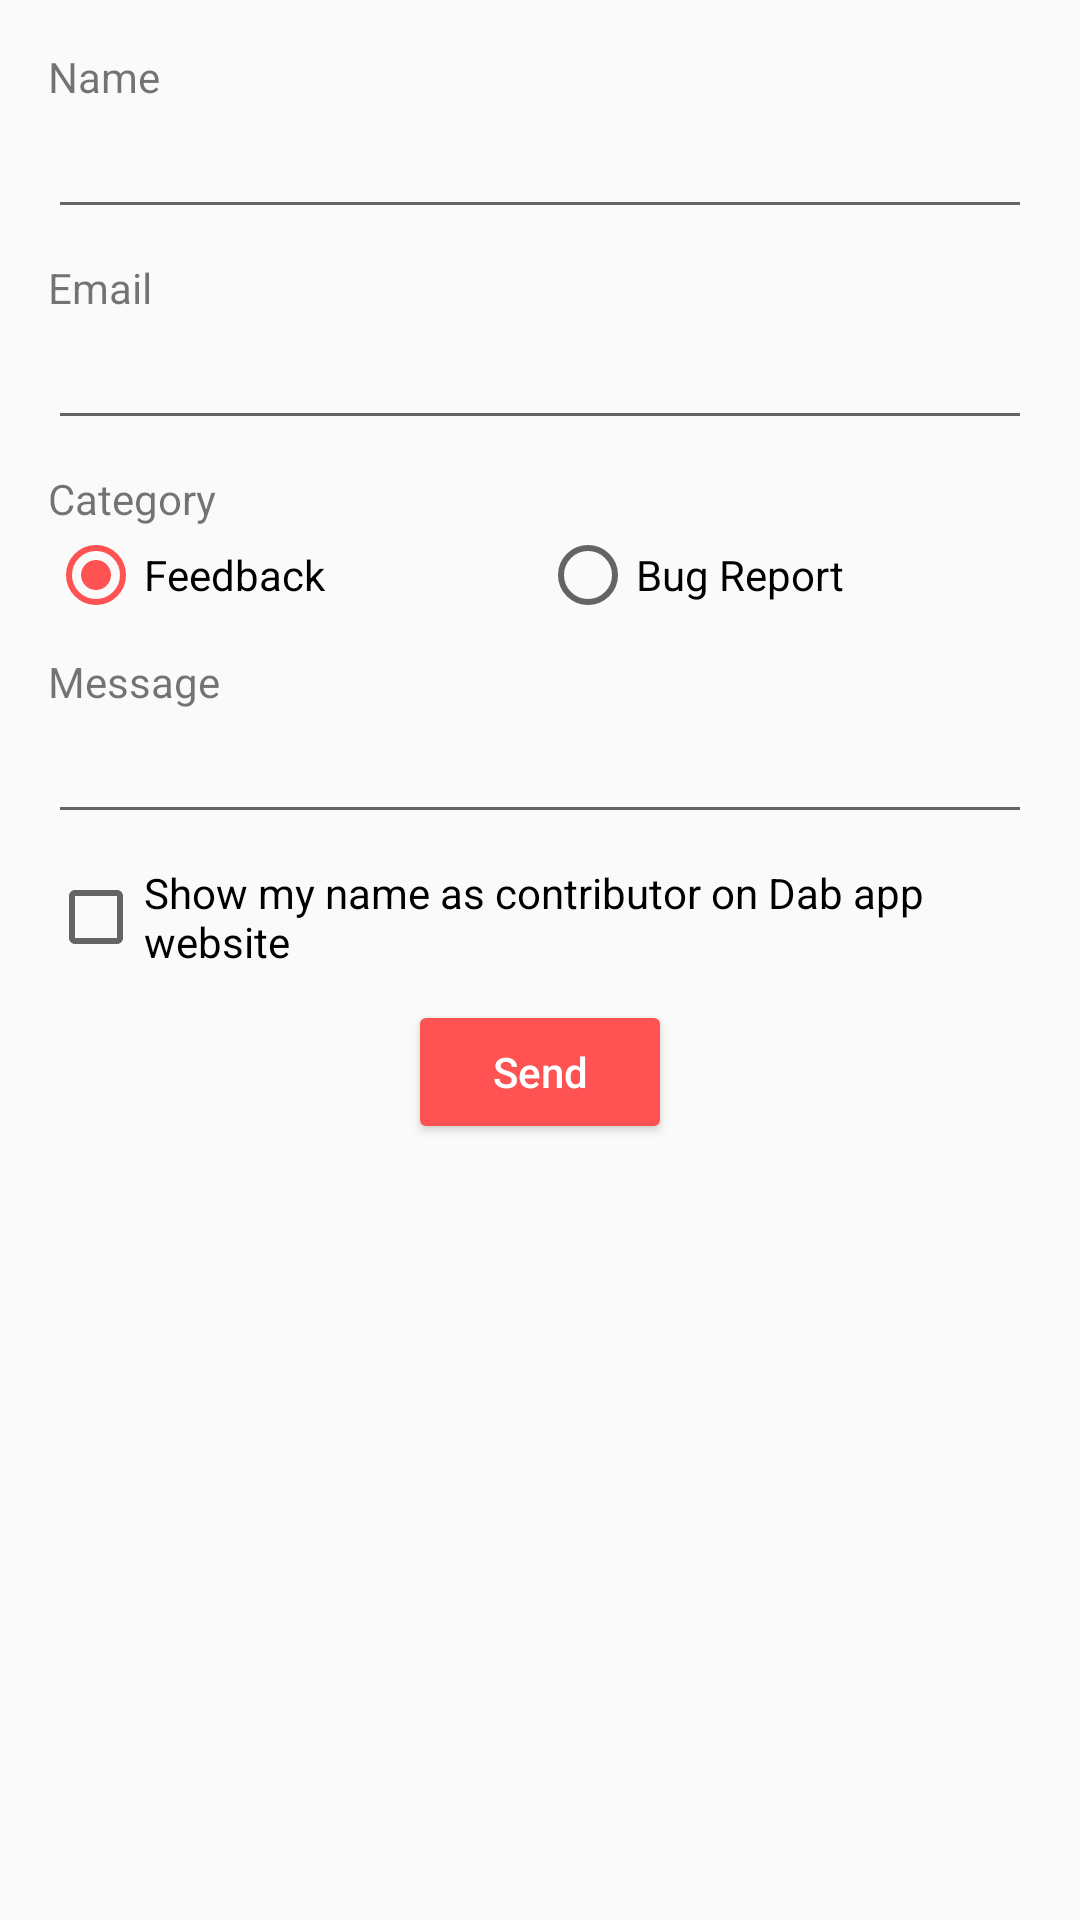

Write the Android layout XML for this screen, with the resource values it uses.
<!-- AndroidManifest.xml: application theme DabTheme -->
<!-- res/layout/activity_feedback.xml -->
<?xml version="1.0" encoding="utf-8"?>
<android.support.constraint.ConstraintLayout xmlns:android="http://schemas.android.com/apk/res/android"
    xmlns:app="http://schemas.android.com/apk/res-auto"
    xmlns:tools="http://schemas.android.com/tools"
    android:layout_width="match_parent"
    android:layout_height="match_parent"
    tools:context=".FeedbackActivity">

    <ScrollView
        android:id="@+id/scrollView"
        android:layout_width="match_parent"
        android:layout_height="match_parent"
        app:layout_constraintBottom_toBottomOf="parent"
        app:layout_constraintEnd_toEndOf="parent"
        app:layout_constraintStart_toStartOf="parent"
        app:layout_constraintTop_toTopOf="parent">

        <LinearLayout
            android:layout_width="match_parent"
            android:layout_height="wrap_content"
            android:layout_marginBottom="16dp"
            android:layout_marginEnd="16dp"
            android:layout_marginStart="16dp"
            android:layout_marginTop="16dp"
            android:orientation="vertical"
            app:layout_constraintEnd_toEndOf="parent"
            app:layout_constraintStart_toStartOf="parent"
            app:layout_constraintTop_toTopOf="parent">

            <TextView
                android:id="@+id/nameTV"
                android:layout_width="match_parent"
                android:layout_height="wrap_content"
                android:text="@string/name_lbl" />

            <EditText
                android:id="@+id/nameET"
                android:layout_width="match_parent"
                android:layout_height="wrap_content"
                android:layout_marginBottom="10dp"
                android:inputType="textPersonName" />

            <TextView
                android:id="@+id/emailTV"
                android:layout_width="match_parent"
                android:layout_height="wrap_content"
                android:text="@string/email_lbl" />

            <EditText
                android:id="@+id/emailET"
                android:layout_width="match_parent"
                android:layout_height="wrap_content"
                android:layout_marginBottom="10dp"
                android:inputType="textEmailAddress" />

            <TextView
                android:id="@+id/categoryTV"
                android:layout_width="match_parent"
                android:layout_height="wrap_content"
                android:text="@string/category_lbl" />

            <RadioGroup
                android:id="@+id/cateoryRadioGroup"
                android:layout_width="match_parent"
                android:layout_height="wrap_content"
                android:layout_marginBottom="10dp"
                android:checkedButton="@+id/feedbackRadio"
                android:orientation="horizontal">

                <RadioButton
                    android:id="@+id/feedbackRadio"
                    android:layout_width="0dp"
                    android:layout_height="wrap_content"
                    android:layout_weight="1"
                    android:text="@string/feedback_lbl" />

                <RadioButton
                    android:id="@+id/bugRadio"
                    android:layout_width="0dp"
                    android:layout_height="wrap_content"
                    android:layout_weight="1"
                    android:text="@string/bug_report_lbl" />

            </RadioGroup>

            <TextView
                android:id="@+id/messageTV"
                android:layout_width="match_parent"
                android:layout_height="wrap_content"
                android:text="@string/message_lbl" />

            <EditText
                android:id="@+id/messageET"
                android:layout_width="match_parent"
                android:layout_height="wrap_content"
                android:inputType="textMultiLine"
                android:layout_marginBottom="10dp"/>

            <CheckBox
                android:id="@+id/showOnWebCB"
                android:layout_width="match_parent"
                android:layout_height="wrap_content"
                android:text="@string/show_me_web_lbl"
                android:layout_marginBottom="10dp" />

            <Button
                android:id="@+id/sendBtn"
                android:layout_width="wrap_content"
                android:layout_height="wrap_content"
                android:layout_gravity="center"
                android:layout_marginBottom="20dp"
                android:text="@string/send_lbl" />

        </LinearLayout>

    </ScrollView>

</android.support.constraint.ConstraintLayout>
<!-- resources referenced by this layout -->
<resources>
  <string name="bug_report_lbl">Bug Report</string>
  <string name="category_lbl">Category</string>
  <string name="email_lbl">Email</string>
  <string name="feedback_lbl">Feedback</string>
  <string name="message_lbl">Message</string>
  <string name="name_lbl">Name</string>
  <string name="send_lbl">Send</string>
  <string name="show_me_web_lbl">Show my name as contributor on Dab app website</string>
  <style name="DabTheme" parent="Theme.AppCompat.Light.DarkActionBar">
          <item name="colorPrimary">@color/colorPrimary</item>
          <item name="colorPrimaryDark">@color/colorPrimaryDark</item>
          <item name="colorAccent">@color/colorAccent</item>
          <item name="android:buttonStyle">@style/DabTheme.Button</item>
          <item name="android:alertDialogTheme">@style/DabTheme.DialogTheme</item>
      </style>
  <color name="colorPrimary">#009688</color>
  <color name="colorPrimaryDark">#00796b</color>
  <color name="colorAccent">#ff5252</color>
  <style name="DabTheme.Button" parent="Widget.AppCompat.Button.Colored">
          <item name="android:textAllCaps">false</item>
      </style>
  <style name="DabTheme.DialogTheme" parent="Theme.AppCompat.Light.Dialog.Alert">
          <item name="colorAccent">@color/colorAccent</item>
      </style>
</resources>
